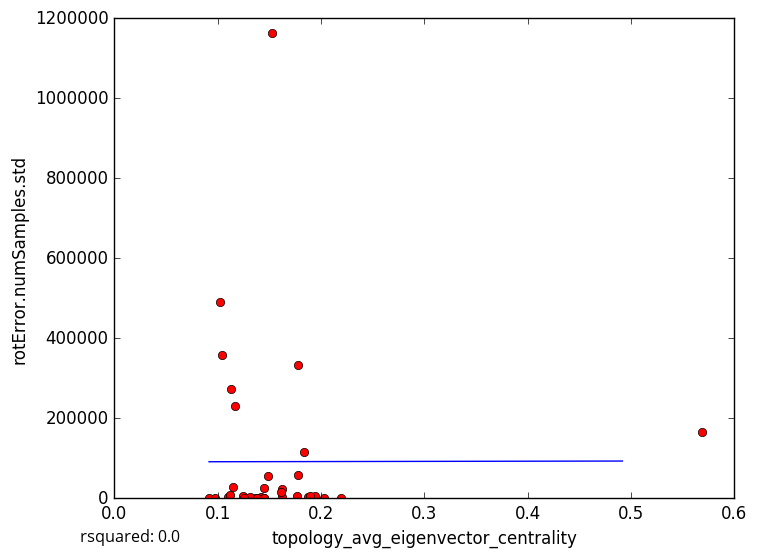

The table this chart was drawn from, first rows:
topology_avg_eigenvector_centrality, rotError.numSamples.std
0.1387, 1692
0.1415, 3412
0.1903, 2887
0.1627, 2356
0.1448, 168.5
0.1332, 0.0
0.09175, 1162
0.187, 2769
0.1777, 332796
0.1526, 1162326
0.1254, 0.0
0.1249, 4484
0.1375, 0.0
0.1767, 4596
0.1944, 6269
0.1893, 4660
0.162, 23468
0.1454, 0.0
0.1317, 2134
0.126, 0.0
0.1104, 3794
0.1451, 25850
0.115, 27505
0.569, 164605
0.2193, 0.0
0.184, 116037
0.1609, 15605
0.1171, 231363
0.1124, 8298
0.1775, 59180
0.138, 0.0
0.1039, 358042
0.1019, 489724
0.2028, 0.0
0.1132, 274071
0.09769, 0.0
0.1487, 56790
5-Fold RMSE:, 107864, 390190, 182962, 207163, 207163
Average 5-Fold RMSE:, 198513
5-Fold rsquared:, -0.1247, -1.049, -0.07264, -0.2035, -0.2035
Average 5-Fold rsquared:, -0.2929
